Labelled photos from "enhance_then_resize", an image-classification folder in brandonlch2904/Brain_Tumour_Detection. The possible labels are: glioma tumor, meningioma tumor, no tumor, pituitary tumor.

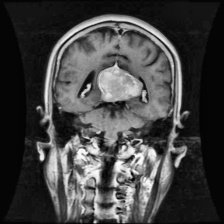
Label: meningioma tumor

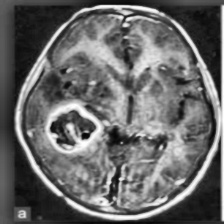
Label: meningioma tumor

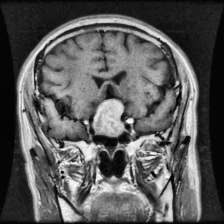
Label: pituitary tumor

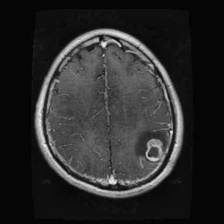
Label: glioma tumor

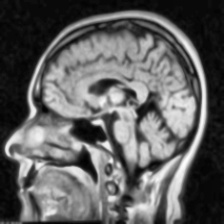
Label: no tumor

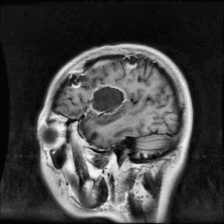
Label: glioma tumor
